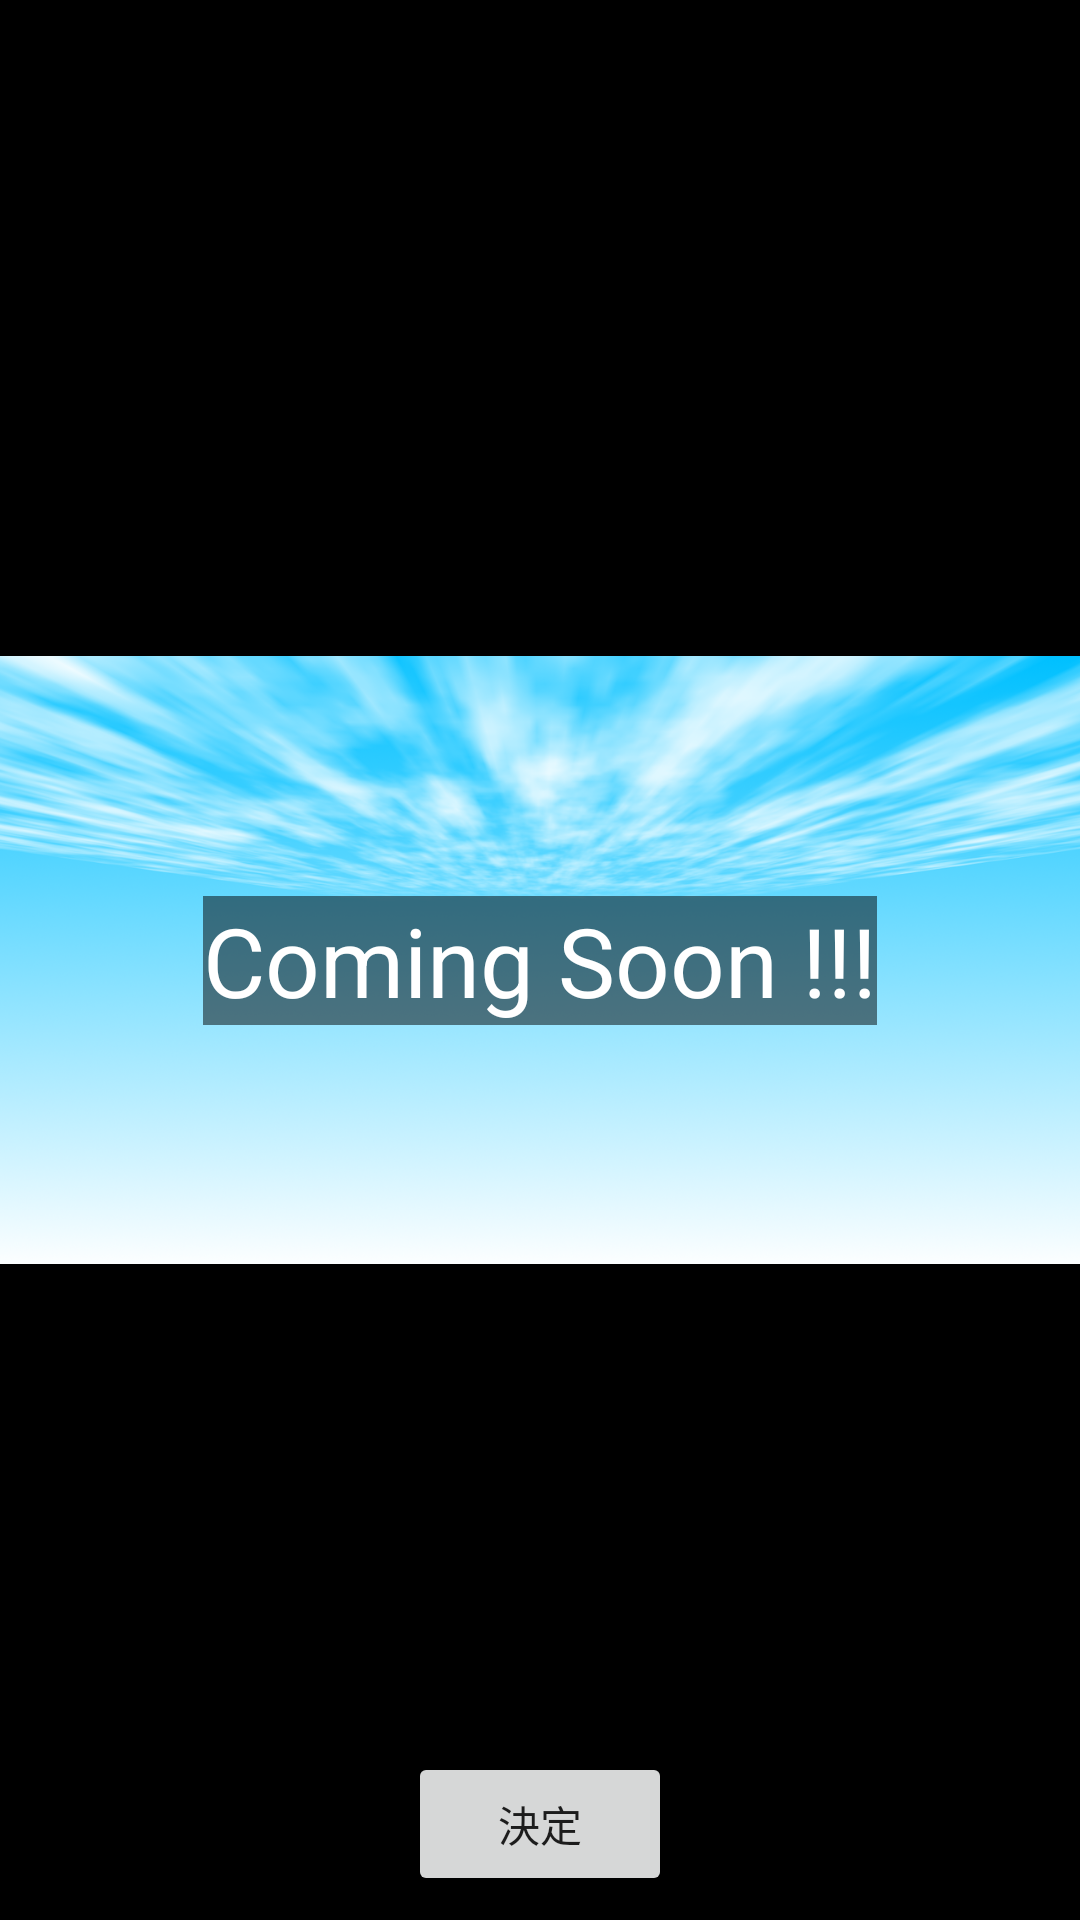

The Android layout XML behind this screen, and the referenced resources:
<!-- AndroidManifest.xml: application theme AppTheme -->
<!-- res/layout/activity_mini_select.xml -->
<?xml version="1.0" encoding="utf-8"?>
<android.support.constraint.ConstraintLayout
	xmlns:android="http://schemas.android.com/apk/res/android"
	xmlns:app="http://schemas.android.com/apk/res-auto"
	xmlns:tools="http://schemas.android.com/tools"
	android:id="@+id/constraintLayoutActivityMiniSelect"
	android:background="@color/colorBlack"
	android:layout_width="match_parent"
	android:layout_height="match_parent"
	android:layout_gravity="center_horizontal"
	tools:context=".controllers.ActivityMiniSelect">

	<ImageView
		android:id="@+id/imageViewBackgroundMiniSelect"
		android:layout_width="0dp"
		android:layout_height="0dp"
		android:background="@color/colorBlack"
		android:scaleType="fitCenter"
		app:layout_constraintBottom_toBottomOf="parent"
		app:layout_constraintEnd_toEndOf="parent"
		app:layout_constraintStart_toStartOf="parent"
		app:layout_constraintTop_toTopOf="parent"
		app:srcCompat="@mipmap/main_background" />

	<Button
		android:id="@+id/buttonSelectOk"
		android:layout_width="wrap_content"
		android:layout_height="wrap_content"
		android:layout_marginBottom="8dp"
		android:text="@string/buttonSelectOk"
		app:layout_constraintStart_toStartOf="parent"
		app:layout_constraintEnd_toEndOf="parent"
		app:layout_constraintBottom_toBottomOf="parent"
	/>

	<TextView
		android:id="@+id/TextViewCm"
		android:layout_width="wrap_content"
		android:layout_height="wrap_content"
		android:background="@color/colorBlackAlpha"
		android:textColor="@color/colorWhite"
		android:text="@string/cm"
		android:textSize="32dp"
		app:layout_constraintBottom_toBottomOf="parent"
		app:layout_constraintEnd_toEndOf="parent"
		app:layout_constraintStart_toStartOf="parent"
		app:layout_constraintTop_toTopOf="parent"
		/>

</android.support.constraint.ConstraintLayout>
<!-- resources referenced by this layout -->
<resources>
  <color name="colorBlack">#000000</color>
  <color name="colorBlackAlpha">#80000000</color>
  <color name="colorWhite">#ffffff</color>
  <!-- mipmap main_background: png bitmap (mipmap-xhdpi, 482281 bytes) -->
  <string name="buttonSelectOk">決定</string>
  <string name="cm">Coming Soon !!!</string>
  <style name="AppTheme" parent="Theme.AppCompat.DayNight.NoActionBar">
  		
  		<item name="colorPrimary">@color/colorPrimary</item>
  		<item name="colorPrimaryDark">@color/colorPrimaryDark</item>
  		<item name="colorAccent">@color/colorAccent</item>
  	</style>
  <color name="colorPrimary">#33FFFF</color>
  <color name="colorPrimaryDark">#000000</color>
  <color name="colorAccent">#FF4081</color>
</resources>
